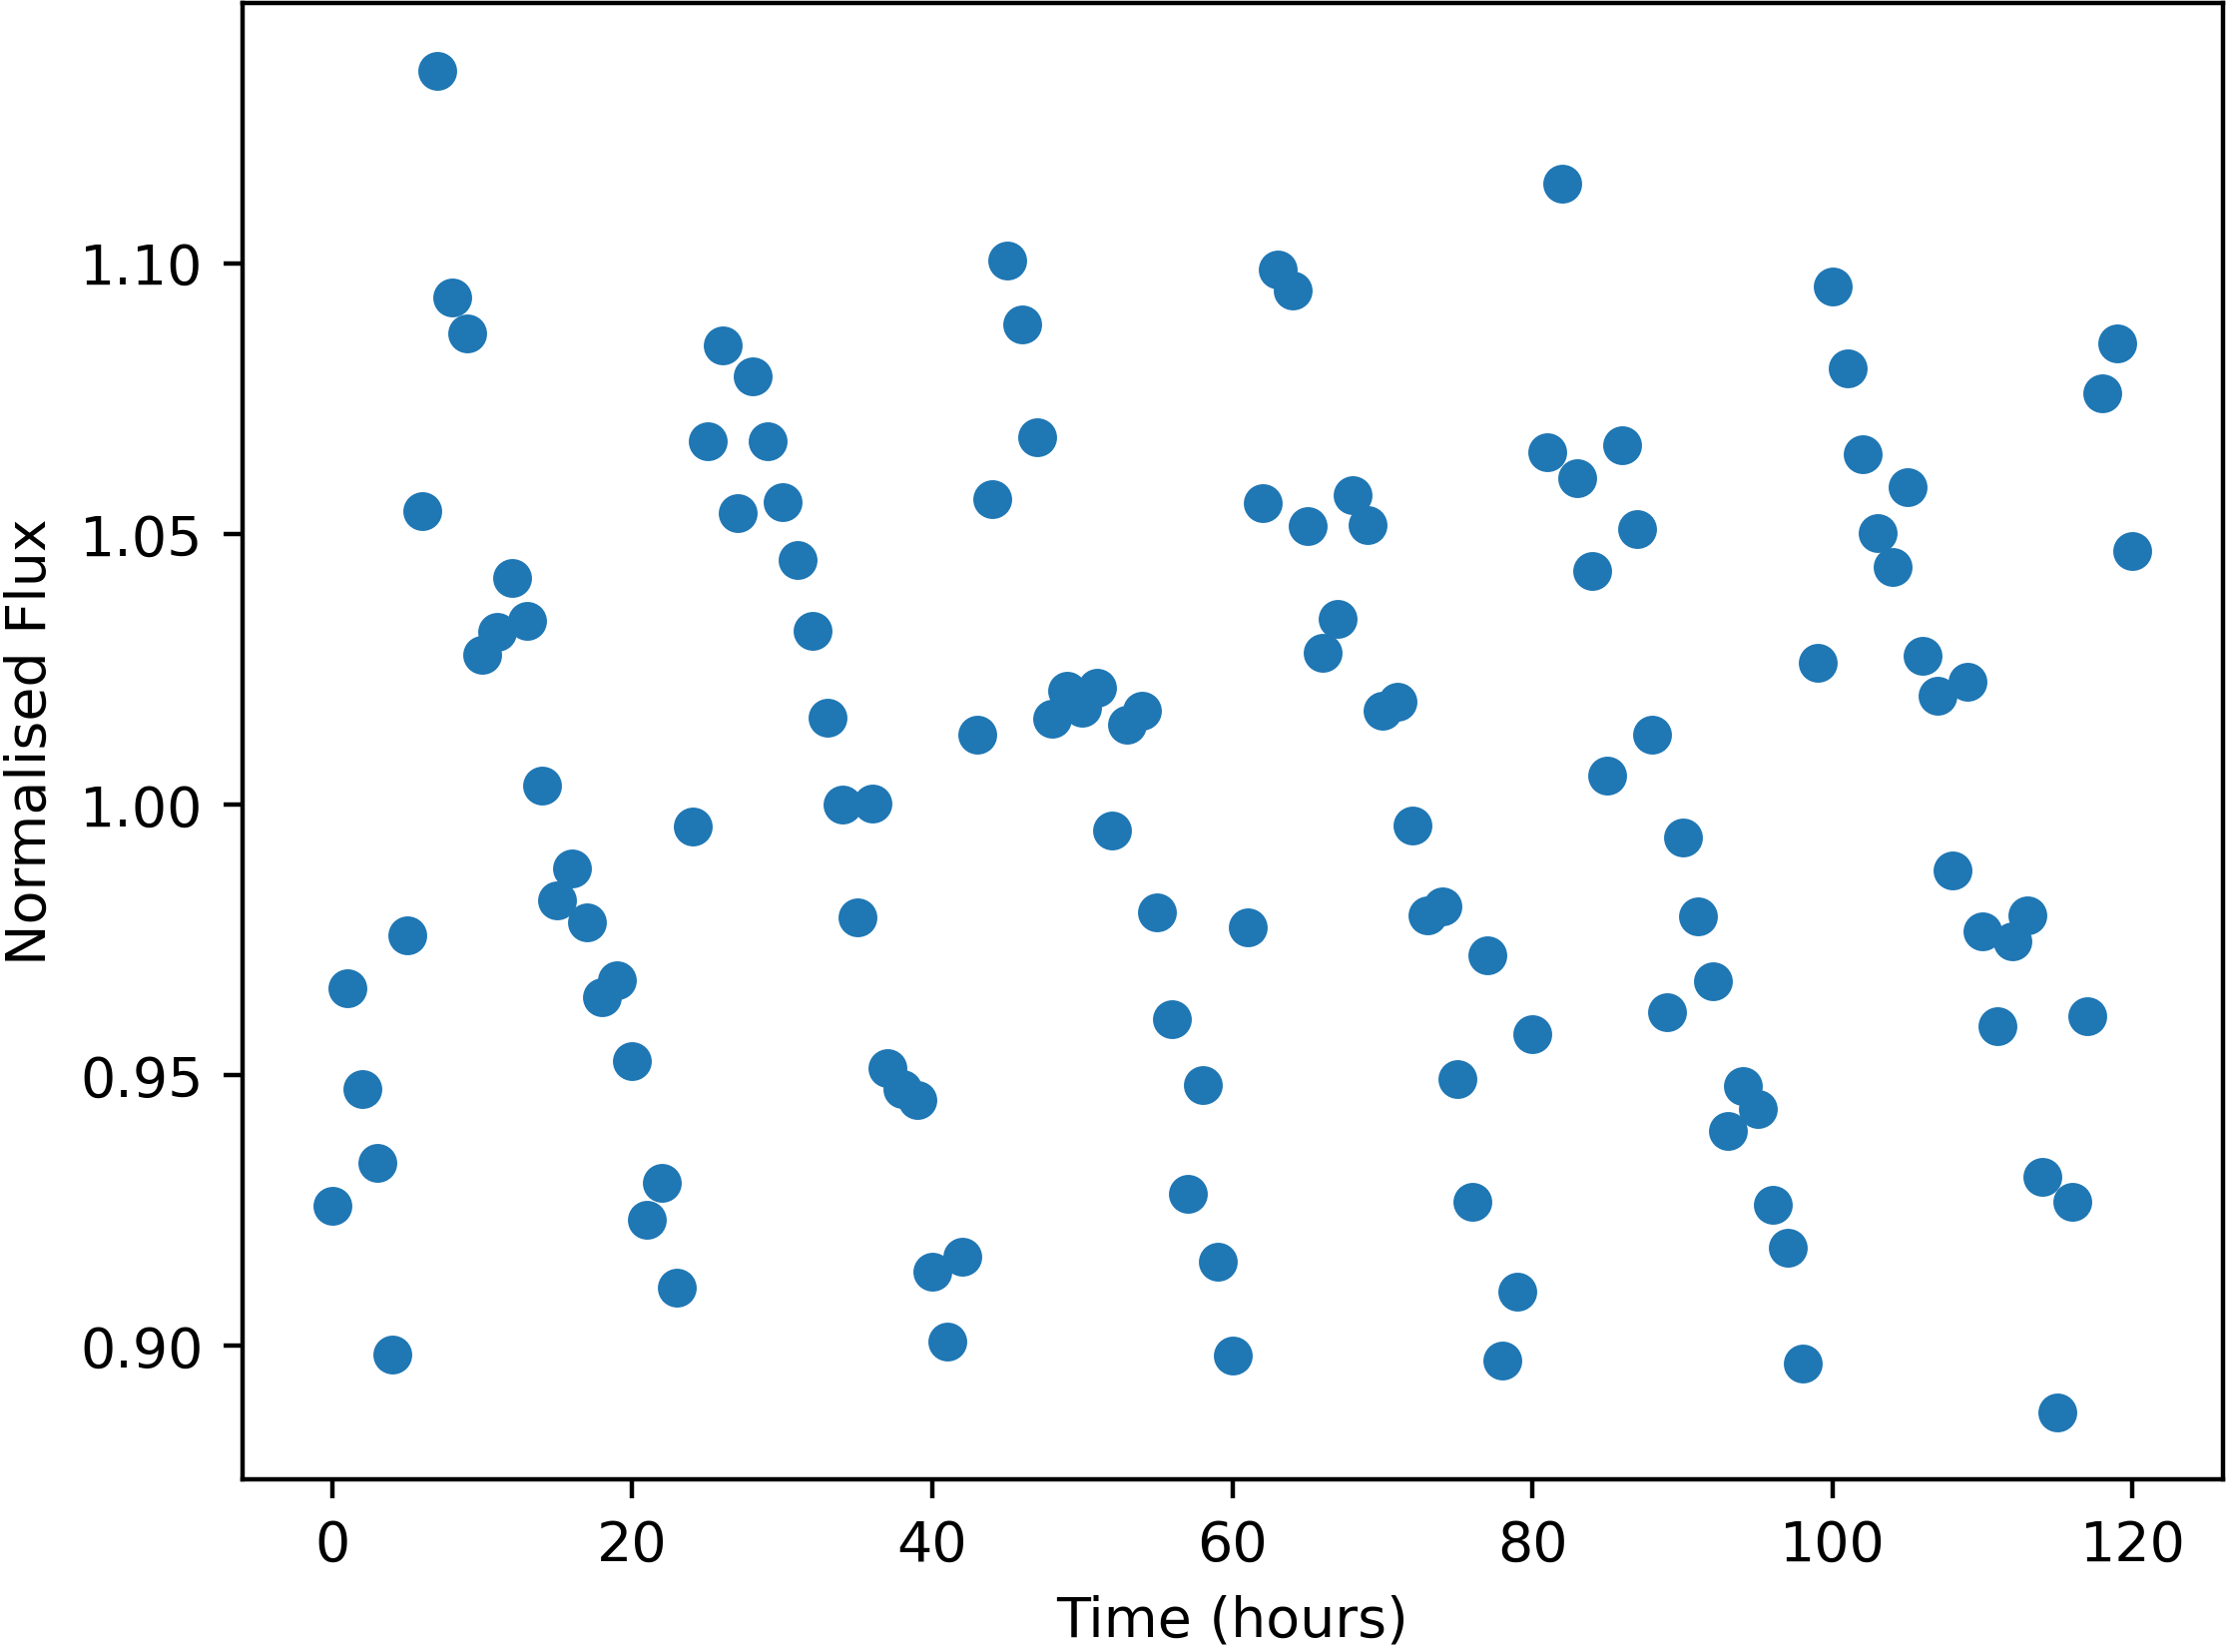

Values plotted in this chart, from the file beside it:
Time, NormalisedFlux
0.0, 0.9258
1.0, 0.9661
2.0, 0.9474
3.0, 0.9338
4.0, 0.8984
5.0, 0.9758
6.0, 1.054
7.0, 1.136
8.0, 1.094
9.0, 1.087
10.0, 1.028
11.0, 1.032
12.0, 1.042
13.0, 1.034
14.0, 1.003
15.0, 0.9822
16.0, 0.9882
17.0, 0.9782
18.0, 0.9643
19.0, 0.9675
20.0, 0.9526
21.0, 0.9232
22.0, 0.9302
23.0, 0.9107
24.0, 0.9959
25.0, 1.067
26.0, 1.085
27.0, 1.054
28.0, 1.079
29.0, 1.067
30.0, 1.056
31.0, 1.045
32.0, 1.032
33.0, 1.016
34.0, 1
35.0, 0.9791
36.0, 1
37.0, 0.9513
38.0, 0.9475
39.0, 0.9454
40.0, 0.9136
41.0, 0.9007
42.0, 0.9164
43.0, 1.013
44.0, 1.056
45.0, 1.1
46.0, 1.089
47.0, 1.068
48.0, 1.016
49.0, 1.021
50.0, 1.018
51.0, 1.022
52.0, 0.9953
53.0, 1.015
54.0, 1.017
55.0, 0.98
56.0, 0.9603
57.0, 0.928
58.0, 0.9481
59.0, 0.9156
... 61 more rows
